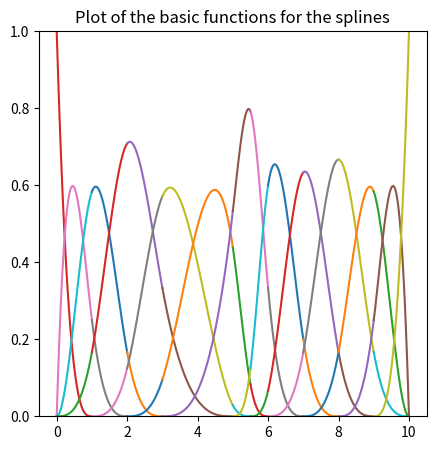

Here is the Python script that generated this plot:
#!/usr/bin/env python3
# -*- coding: utf-8 -*-
"""
Created on Sat Sep  2 19:03:11 2017
 
@author: niklasinde
"""
import sys
 


import numpy as np
from numpy import *
from sympy.utilities.lambdify import lambdify
import sympy as sm
import matplotlib.pyplot as plt
import sympy
import scipy
plt.rcParams["figure.figsize"] = [5,5]
import time as time
 
class spline():
    """ Class to calculate a spline"""
    def __init__(self, knot:"knotvector", k = 3, coeff = None):
        if len(knot)<= k+1:
            raise SyntaxError("We need atleast k+1 number of points in the knotvector")
        self.k = k
        self.points = knot
        if not type(coeff) == np.ndarray:
            self.coeff = [1 for i in range(len(self.points)-self.k-1)]
        else:
            self.coeff = coeff
        self.x = sm.Symbol("x")
#        self.lastx = kn
        self.N,self.F =self.basicfunction(self.points)
 
    #### Loading functions ###
    """ functions that will load when a variable is called with this class"""
    def ref(self, p):
        """creates a list with values between the x values in points
        because sympy.Symbol("x") cant select a value and we need a x-value
        in the recurrence function"""
        return [p[i]+(p[i+1]-p[i])/2 for i in range(len(p)-1)]
     
    def __getrelpts(self,knot):
        n = len(knot)-self.k-1
        p= [knot[i:i+self.k+2] for i in range(n)]
        return(p)

    def rec(self, p, i, k, xi):
        """recurrence formula for b-spline"""
        # We should lambdify this function for higer speed.
        if k == 1:
            if p[i] == p[i+1]:
                return 0
            if  p[i] <= xi <= p[i+1]:
                return 1
            else:
                return 0
        else:
            def div(lhs, rhs):
                if rhs == 0:
                    return 0
                else:
                    return lhs / rhs
            u =  (div((self.x-p[i]),(p[i+k-1]-p[i]))*self.rec(p,i,k-1,xi)+
                  div((p[i+k]-self.x),(p[i+k]-p[i+1]))*self.rec(p,i+1,k-1,xi))
            return u
          
    def updatebasis(self, newknot):
        """
        Updates the spline whith a new knot vector
        Returns the index of the basisfunctions that will be changed
        """
        if len(newknot)!=len(self.points):
            raise ValueError("len(newpoints) must be the same as len(oldpoints)")
        N1,F1 = self.N[:],self.F[:]
        
        self.points = newknot
        self.N,self.F = self.basicfunction(newknot)
        print("hej")
        changelist=[]
        for i in range(len(F1)):
            if self.F[i] != F1[i]:
                print(True)
                changelist.append(i)      
        return(changelist)
        
        
        
    def moveknot(self,old,new): 
        newpts = self.points[:] #to make deep copy
        newpts.append(new)
        newpts.remove(old)
        newpts = sorted(newpts)
        oldrelpts = self.__getrelpts(self.points)
        newrelpts = self.__getrelpts(newpts)
        changes = list()
        for i in range(len(newrelpts)):
            if oldrelpts[i] != newrelpts[i]:
                changes.append(i)
        self.__updatebasisfunction(changes,newpts)
        self.points = newpts
        print(changes)
        return changes

    def __updatebasisfunction(self,listindex,newpts):
        p = self.__getrelpts(newpts)
        print(newpts,"newpts update")
        for i in listindex:
            n2=[]
            f2 = []
            xi = self.ref(p[i])
            for j in range(self.k+1):
                func = self.rec(p[i],0,self.k+1,xi[j])
                evalfunc = lambdify(self.x, func, modules=['numpy'])
                n2.append(evalfunc)
                f2.append(func)
            self.N[i] = n2
            self.F[i] = f2
#        return n1,f1
                
    def basicfunction(self,knot):
        n1 = []
        f1 = []
        p = self.__getrelpts(knot)
        print(knot)
        for i in range(len(p)):
            n2=[]
            f2 = []
            xi = self.ref(p[i])
            for j in range(self.k+1):
                func = self.rec(p[i],0,self.k+1,xi[j])
                evalfunc = lambdify(self.x, func, modules=['numpy'])
                n2.append(evalfunc)
                f2.append(func)
            n1.append(n2)
            f1.append(f2)
             
        return n1,f1
 
    def basisplot(self,i=None):
        """ Plots all the basis functions
        param i: list of the basis functions we whats to plot
        """
        if i==None:
            n = range(len(self.N))
            points = self.points
        else:
            n = i
        for i in n:
            for j in range(len(self.N[i])):
                if self.N[i][j]!= 0:
                    x = linspace(self.points[i+j],self.points[i+j+1],50)
                    y = self.coeff[i]*self.N[i][j](x)
                    plt.plot(x,y)
        plt.title("Plot of the basic functions for the splines")
#        plt.show()
 
    def evalfull(self,X):
        p = self.points
        if np.shape(np.array(X)) != ():
            self.test = True
            return [self.evalfull(x) for x in X]
         
        hot_interval = self.hotinterval(X)
        func_val = 0
        for i in range(len(self.N)):
            if hot_interval < i or i+self.k < hot_interval:
                pass
            else:
                evalfunc = self.N[i][hot_interval-i](X)
                func_val += self.coeff[i]*evalfunc
        return func_val
     
     
    def evalvector(self,control,X):
        p = self.points
        Y = []
        y = array([0,0])
        for x in X:
            hi = self.hotinterval(x)
            func_val = np.array([0.,0.])
            for i in range(len(self.N)):
                if hi < i or i+ self.k < hi:
                    pass
                else:
                    evalfunc = self.N[i][hi-i](x)
                    func_val += control[i]*np.array(evalfunc)
            Y.append(func_val)
        Y = np.array(Y)
        return Y
     
             
    def evalbasis(self,x,i):
        p = self.points
        func_val=0
         
        hot_interval = self.hotinterval(x)
        if hot_interval <= i or i+self.k <= hot_interval:
            return 0.
        else:
            evalfunc = self.coeff[i]*self.N[i][hot_interval-i](x)
            return evalfunc
    def evalbasisi(self,i,x):
        return self.N[i](x)
     
    def hotinterval(self, x):
        p = self.points
        for i in range(len(p)-1):
            if p[i] <= x and x <= p[i+1]:
                return i
        raise ValueError(x," is not in the interval")
         
 
    def hotinterval_(self, t):
        if not self.points[0] <= t <= self.points[-1]:
            raise ValueError("t is not in the interval.")
             
        pts = self.points
        first,mid,last = 0, last // 2, len(pts) - 1
        u_left, u_right = u[mid],  u[mid + 1]
         
        while (not (u_left <= t <= u_right)): # Note: <= on both sides, since nodes might be coincident
            if (t > u_left):
                first = mid + 1
            else:
                last = mid
            mid = (last + first) // 2
            u_left = u[mid]
            u_right = u[mid + 1]
        return mid
     
class matrixequation:
    """ Calculates A d = x  """
 
    def __init__(self,xy,points):
        self.xy = xy
        self.p = points
        self.N = spline(points)
 
        self.xyvec = self.xyvector()
        self.e = self.elist()
        self.A = self.Avector()

        self.z = self.solver()
        
    def Avector(self):
        """creats a square tridiagonal matrix of size n"""
        n = len(self.N.N)
        A = np.zeros((n,n))
        for col in range(n):
            for row in range(n):
                A[row, col] = self.N.evalbasis(self.e[row],col)
        return A
 
    def elist(self):
        l = []
        p = self.p
        for i in range(1,len(self.N.N)+1):
            l.append((p[i]+p[i+1]+p[i+2])/3)
        return l
 
    def xyvector(self):
        """ When i write xy its because its the same function for x and y"""
        xy = np.array(self.xy)
        xy.reshape((1,len(self.xy)))
        return xy
 
    def solver(self):
#        print(np.shape(self.xy),np.shape(self.A))
#        print("HWJ")
        z = scipy.linalg.solve(self.A,np.array(self.xy).transpose())
        self.coeff = z
        return(z)
 
 
class interpolation:
    def __init__(self,points,x,y, k = 3):
        self.k = k
        self.interx = x
        self.intery = y
        self.pts = points
        self.xcoeff = matrixequation(x,self.pts)
        self.ycoeff = matrixequation(y,self.pts)
        
        self.splinex = spline(self.pts,self.k,self.xcoeff.coeff)
        
        self.spliney = spline(self.pts,self.k,self.ycoeff.coeff)
    def x(self,x):
        return(self.splinex.evalfull(x))
    def y(self,y):
        return(self.spliney.evalfull(y))
    def plotbasis(self):
        print("xbasis:")
        self.splinex.basisplot()
        print("ybasis:")
        self.spliney.basisplot()
    def plotinter(self,pts = 1000):
        t0 = time.time()
        dt = 1/pts
        t = arange(self.pts[0], self.pts[-1] + dt, dt)
        plt.plot(self.x(t),self.y(t))
        plt.scatter(self.interx,self.intery,color="red")
        print(time.time()-t0)
 

knot =  [0, 0, 0, 0, 1, 2, 3, 4, 5, 6, 7, 8, 9, 10, 10, 10, 10]
#knot2 = [0, 0, 0, 0, 1, 2, 3, 3, 5, 6, 7, 7, 7, 7]
knot2 = [0, 0, 0, 0, 1, 2, 3, 5, 5.5, 6, 7, 8, 9, 10, 10, 10, 10]
s = spline(knot)
#s.basisplot()
s2 = spline(knot)
#s2.basisplot()
print("incorrect",s.moveknot(4,5.5))
#print(s.moveknot(1,9.5))
changes = s2.updatebasis(knot2)
print("correct  ",changes)
#
#
s.basisplot()
plt.ylim([0,1])
plt.show()

print("spline2")
s2 = spline(knot2)
s2.basisplot()
plt.ylim([0,1])
plt.show()


"""
Midnight questions

Points between the changing points appear to always want to change

Points at the end maybe want to change
look how i behaves/changes when you move a point in a certain direction.

"""
